Dataset: dataset_banana (GitHub, AlvianBe/computer_vision_ta). Classes: overripe, ripe, unripe.

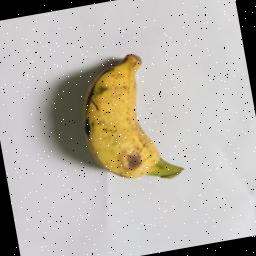
Label: ripe

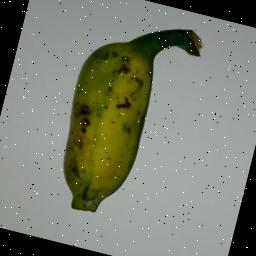
Label: unripe

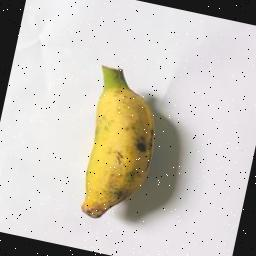
Label: ripe

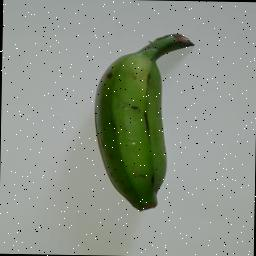
Label: unripe

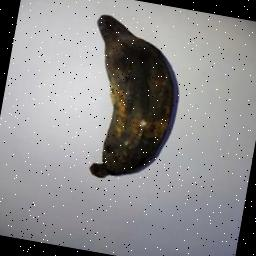
Label: overripe

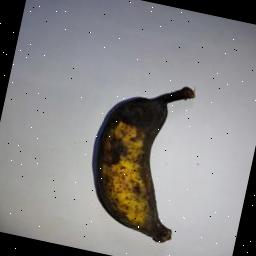
Label: overripe
